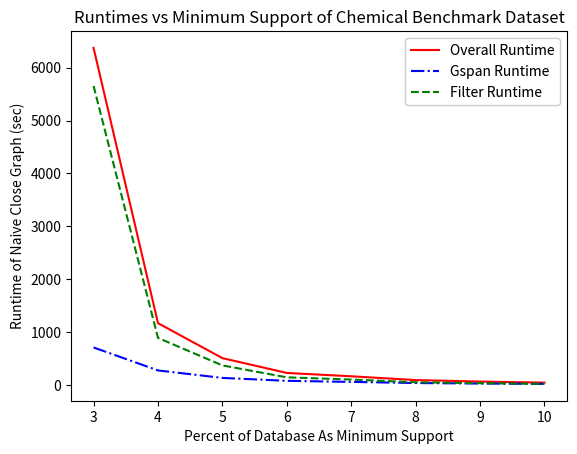

Source code (Python):
import matplotlib.pyplot as plt

lines = []
line_styles = ['-', '-.', '--']
line_colors = ['red', 'blue', 'green']

# Data - with 3% test case
x = [3,4,5,6,7,8,9,10]
y_ovr_runtime =  [6372.42,1171.89,511.14,231.13,168.27,96.66,68.59,48.1]
y_gspan_runtime = [713,278.83,137.37,82.39,61.92,40.68,30.97,24.1]
y_filter_runtime = [5654.18,892.95,373.67,148.62,106.25,55.88,37.52,23.91]

# Data - without 3% test case
# x = [4,5,6,7,8,9,10]
# y_ovr_runtime =  [1171.89,511.14,231.13,168.27,96.66,68.59,48.1]
# y_gspan_runtime = [278.83,137.37,82.39,61.92,40.68,30.97,24.1]
# y_filter_runtime = [892.95,373.67,148.62,106.25,55.88,37.52,23.91]

line, = plt.plot(x, y_ovr_runtime, line_styles[0], color=line_colors[0])
lines.append(line)

line, = plt.plot(x, y_gspan_runtime, line_styles[1], color=line_colors[1])
lines.append(line)

line, = plt.plot(x, y_filter_runtime, line_styles[2], color=line_colors[2])
lines.append(line)

legend1 = plt.legend(lines, ['Overall Runtime', 'Gspan Runtime', 'Filter Runtime'], loc='upper right')
plt.gca().add_artist(legend1)

plt.xlabel("Percent of Database As Minimum Support")
plt.ylabel("Runtime of Naive Close Graph (sec)")
plt.title("Runtimes vs Minimum Support of Chemical Benchmark Dataset")
plt.show()